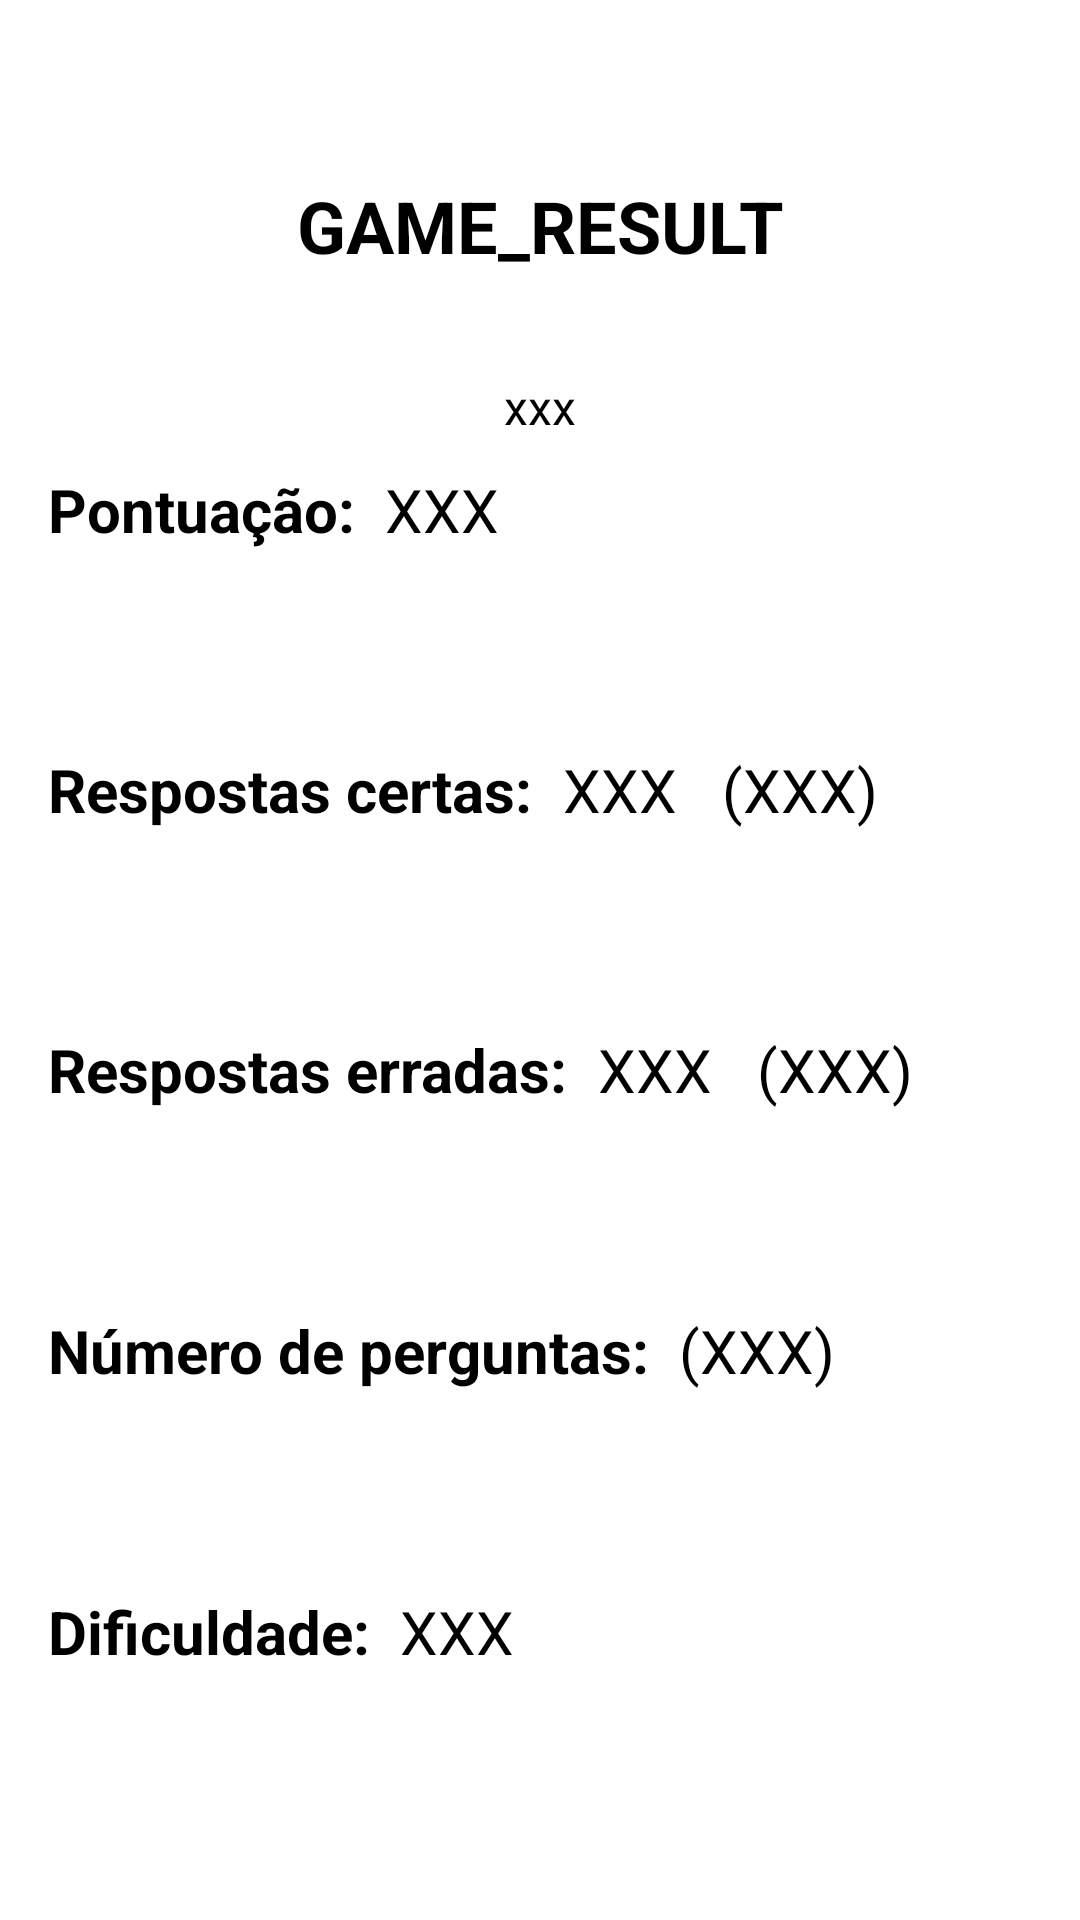

Layout XML and referenced resources for this Android screen:
<!-- AndroidManifest.xml: application theme AppThemeBlack -->
<!-- res/layout/activity_single_player_result.xml -->
<?xml version="1.0" encoding="utf-8"?>
<LinearLayout xmlns:android="http://schemas.android.com/apk/res/android"
    xmlns:tools="http://schemas.android.com/tools"
    android:id="@+id/activity_game_result"
    android:layout_width="match_parent"
    android:layout_height="match_parent"
    android:padding="16dp"
    android:orientation="vertical"
    tools:context="activities.SinglePlayerResultActivity">

    <TextView
        android:id="@+id/tv_game_result"
        android:layout_width="match_parent"
        android:layout_weight="1"
        android:layout_height="wrap_content"
        android:layout_marginTop="10dp"
        android:gravity="center"
        android:text="GAME_RESULT"
        style="@style/VeryLargeCustomTextBold"/>

    <TextView
        android:id="@+id/tv_game_date"
        android:layout_width="match_parent"
        android:layout_height="wrap_content"
        android:gravity="center"
        android:text="xxx"
        style="@style/MediumCustomText"/>

    <LinearLayout
        android:layout_width="match_parent"
        android:layout_weight="1"
        android:layout_height="wrap_content"
        android:layout_marginTop="10dp"
        android:orientation="horizontal">

        <TextView
            android:layout_width="wrap_content"
            android:layout_height="wrap_content"
            android:text="@string/tv_score"
            style="@style/LargeCustomTextBold"/>

        <TextView
            android:id="@+id/tv_score_added"
            android:layout_width="wrap_content"
            android:layout_weight="1"
            android:layout_height="wrap_content"
            android:layout_marginLeft="10dp"
            android:text="XXX"
            style="@style/LargeCustomText"/>
    </LinearLayout>

    <LinearLayout
        android:layout_width="match_parent"
        android:layout_weight="1"
        android:layout_height="wrap_content"
        android:orientation="horizontal">

        <TextView
            android:layout_width="wrap_content"
            android:layout_height="wrap_content"
            android:text="@string/tv_right_answers"
            style="@style/LargeCustomTextBold"/>

        <TextView
            android:id="@+id/tv_n_right_answers"
            android:layout_width="wrap_content"
            android:layout_height="wrap_content"
            android:layout_marginLeft="10dp"
            android:text="XXX"
            style="@style/LargeCustomText"/>

        <TextView
            android:id="@+id/tv_perc_right_answers"
            android:layout_width="wrap_content"
            android:layout_height="wrap_content"
            android:layout_marginLeft="15dp"
            android:text="(XXX)"
            style="@style/LargeCustomText"/>
    </LinearLayout>

    <LinearLayout
        android:layout_width="match_parent"
        android:layout_weight="1"
        android:layout_height="wrap_content"
        android:orientation="horizontal">

        <TextView
            android:layout_width="wrap_content"
            android:layout_height="wrap_content"
            android:text="@string/tv_wrong_answers"
            style="@style/LargeCustomTextBold"/>

        <TextView
            android:id="@+id/tv_n_wrong_answers"
            android:layout_width="wrap_content"
            android:layout_height="wrap_content"
            android:layout_marginLeft="10dp"
            android:text="XXX"
            style="@style/LargeCustomText"/>

        <TextView
            android:id="@+id/tv_perc_wrong_answers"
            android:layout_width="wrap_content"
            android:layout_height="wrap_content"
            android:layout_marginLeft="15dp"
            android:text="(XXX)"
            style="@style/LargeCustomText"/>
    </LinearLayout>

    <LinearLayout
        android:layout_width="match_parent"
        android:layout_weight="1"
        android:layout_height="wrap_content"
        android:orientation="horizontal">

        <TextView
            android:layout_width="wrap_content"
            android:layout_height="wrap_content"
            android:text="@string/tv_n_questions"
            style="@style/LargeCustomTextBold"/>

        <TextView
            android:id="@+id/tv_game_n_questions"
            android:layout_width="wrap_content"
            android:layout_height="wrap_content"
            android:layout_marginLeft="10dp"
            android:text="(XXX)"
            style="@style/LargeCustomText"/>
    </LinearLayout>

    <LinearLayout
        android:layout_width="match_parent"
        android:layout_weight="1"
        android:layout_height="wrap_content"
        android:orientation="horizontal">

        <TextView
            android:layout_width="wrap_content"
            android:layout_height="wrap_content"
            android:text="@string/tv_difficulty"
            style="@style/LargeCustomTextBold"/>

        <TextView
            android:id="@+id/tv_game_difficulty"
            android:layout_width="wrap_content"
            android:layout_height="wrap_content"
            android:layout_marginLeft="10dp"
            android:text="XXX"
            style="@style/LargeCustomText"/>
    </LinearLayout>

</LinearLayout>
<!-- resources referenced by this layout -->
<resources>
  <string name="tv_difficulty">Dificuldade:</string>
  <string name="tv_n_questions">Número de perguntas:</string>
  <string name="tv_right_answers">Respostas certas:</string>
  <string name="tv_score">Pontuação:</string>
  <string name="tv_wrong_answers">Respostas erradas:</string>
  <style name="LargeCustomText" parent="Base.TextAppearance.AppCompat.Large">
          <item name="android:capitalize">characters</item>
          <item name="android:fontFamily">"sans-serif"</item>
          <item name="android:textSize">@dimen/large_text</item>
          <item name="android:typeface">serif</item>
          <item name="android:textColor">@color/black</item>
          <item name="android:inputType">textNoSuggestions|textMultiLine</item>
      </style>
  <style name="LargeCustomTextBold" parent="Base.TextAppearance.AppCompat.Large">
          <item name="android:capitalize">characters</item>
          <item name="android:fontFamily">"sans-serif"</item>
          <item name="android:textSize">@dimen/large_text</item>
          <item name="android:textStyle">bold</item>
          <item name="android:typeface">serif</item>
          <item name="android:textColor">@color/black</item>
          <item name="android:inputType">textNoSuggestions|textMultiLine</item>
      </style>
  <style name="MediumCustomText" parent="Base.TextAppearance.AppCompat.Medium">
          <item name="android:capitalize">characters</item>
          <item name="android:fontFamily">"sans-serif"</item>
          <item name="android:textSize">@dimen/medium_text</item>
          <item name="android:typeface">serif</item>
          <item name="android:textColor">@color/black</item>
          <item name="android:inputType">textNoSuggestions|textMultiLine</item>
      </style>
  <style name="VeryLargeCustomTextBold" parent="Base.TextAppearance.AppCompat.Large">
          <item name="android:capitalize">characters</item>
          <item name="android:fontFamily">"sans-serif"</item>
          <item name="android:textSize">@dimen/very_large_text</item>
          <item name="android:textStyle">bold</item>
          <item name="android:typeface">serif</item>
          <item name="android:textColor">@color/black</item>
          <item name="android:inputType">textNoSuggestions|textMultiLine</item>
      </style>
  <style name="AppThemeBlack" parent="android:Theme.Holo.Light.DarkActionBar">
          
          
          
          <item name="android:textColorPrimary">@color/black</item>
          <item name="android:textColorPrimaryInverse">@color/white</item>
  
          
          <item name="android:windowBackground">@color/white</item>
  
          
          <item name="android:actionBarStyle">@style/AppThemeBlack.ActionBar</item>
  
          
          <item name="android:actionBarTabBarStyle">@style/AppThemeBlack.ActionBar.Tab</item>
  
          
          <item name="android:fontFamily">sans-serif</item>
          <item name="android:textStyle">bold</item>
  
          
      </style>
  <dimen name="large_text">20sp</dimen>
  <color name="black">#000000</color>
  <dimen name="medium_text">16sp</dimen>
  <dimen name="very_large_text">24sp</dimen>
  <color name="white">#ffffff</color>
  <style name="AppThemeBlack.ActionBar" parent="@android:style/Widget.ActionBar">
          <item name="android:background">@color/black</item>
          <item name="android:titleTextStyle">@style/AppThemeBlack.Title</item>
      </style>
  <style name="AppThemeBlack.ActionBar.Tab">
          <item name="android:background">@color/grey</item>
      </style>
  <style name="AppThemeBlack.Title">
          <item name="android:textColor">@color/white</item>
          <item name="android:textSize">@dimen/medium_text</item>
      </style>
  <color name="grey">#9D9FA2</color>
</resources>
